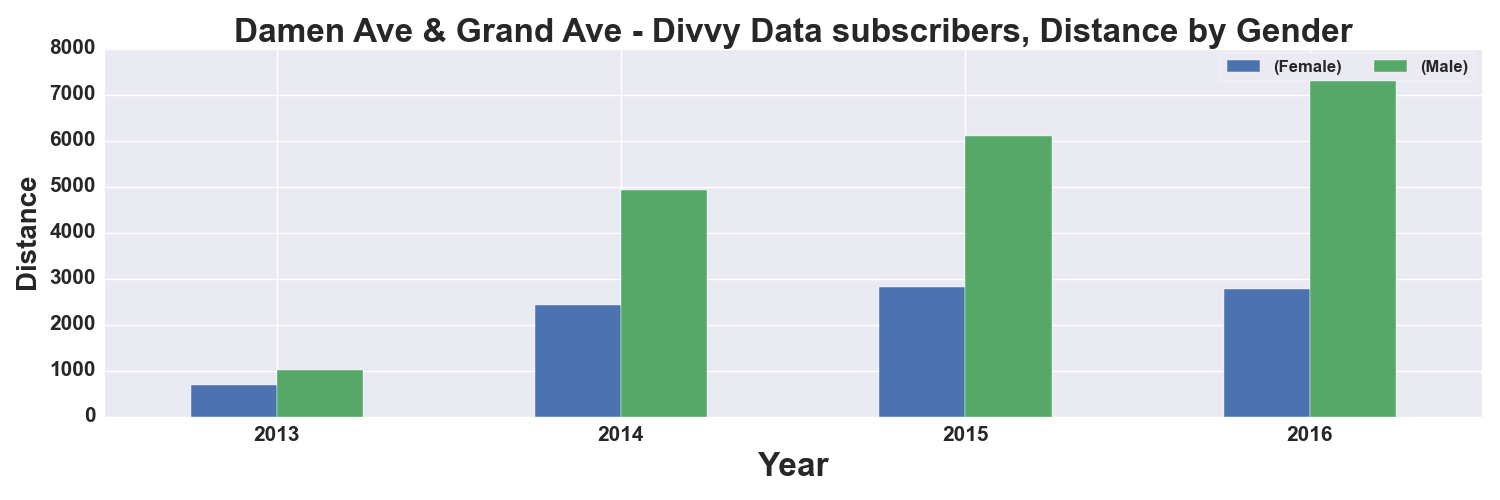

Values plotted in this chart, from the file beside it:
, START TIME YEAR, DISTANCE_Miles, DISTANCE_Miles
GENDER, , Female, Male
0, 2013, 683.0, 1005
1, 2014, 2424, 4927
2, 2015, 2828, 6112
3, 2016, 2772, 7376
